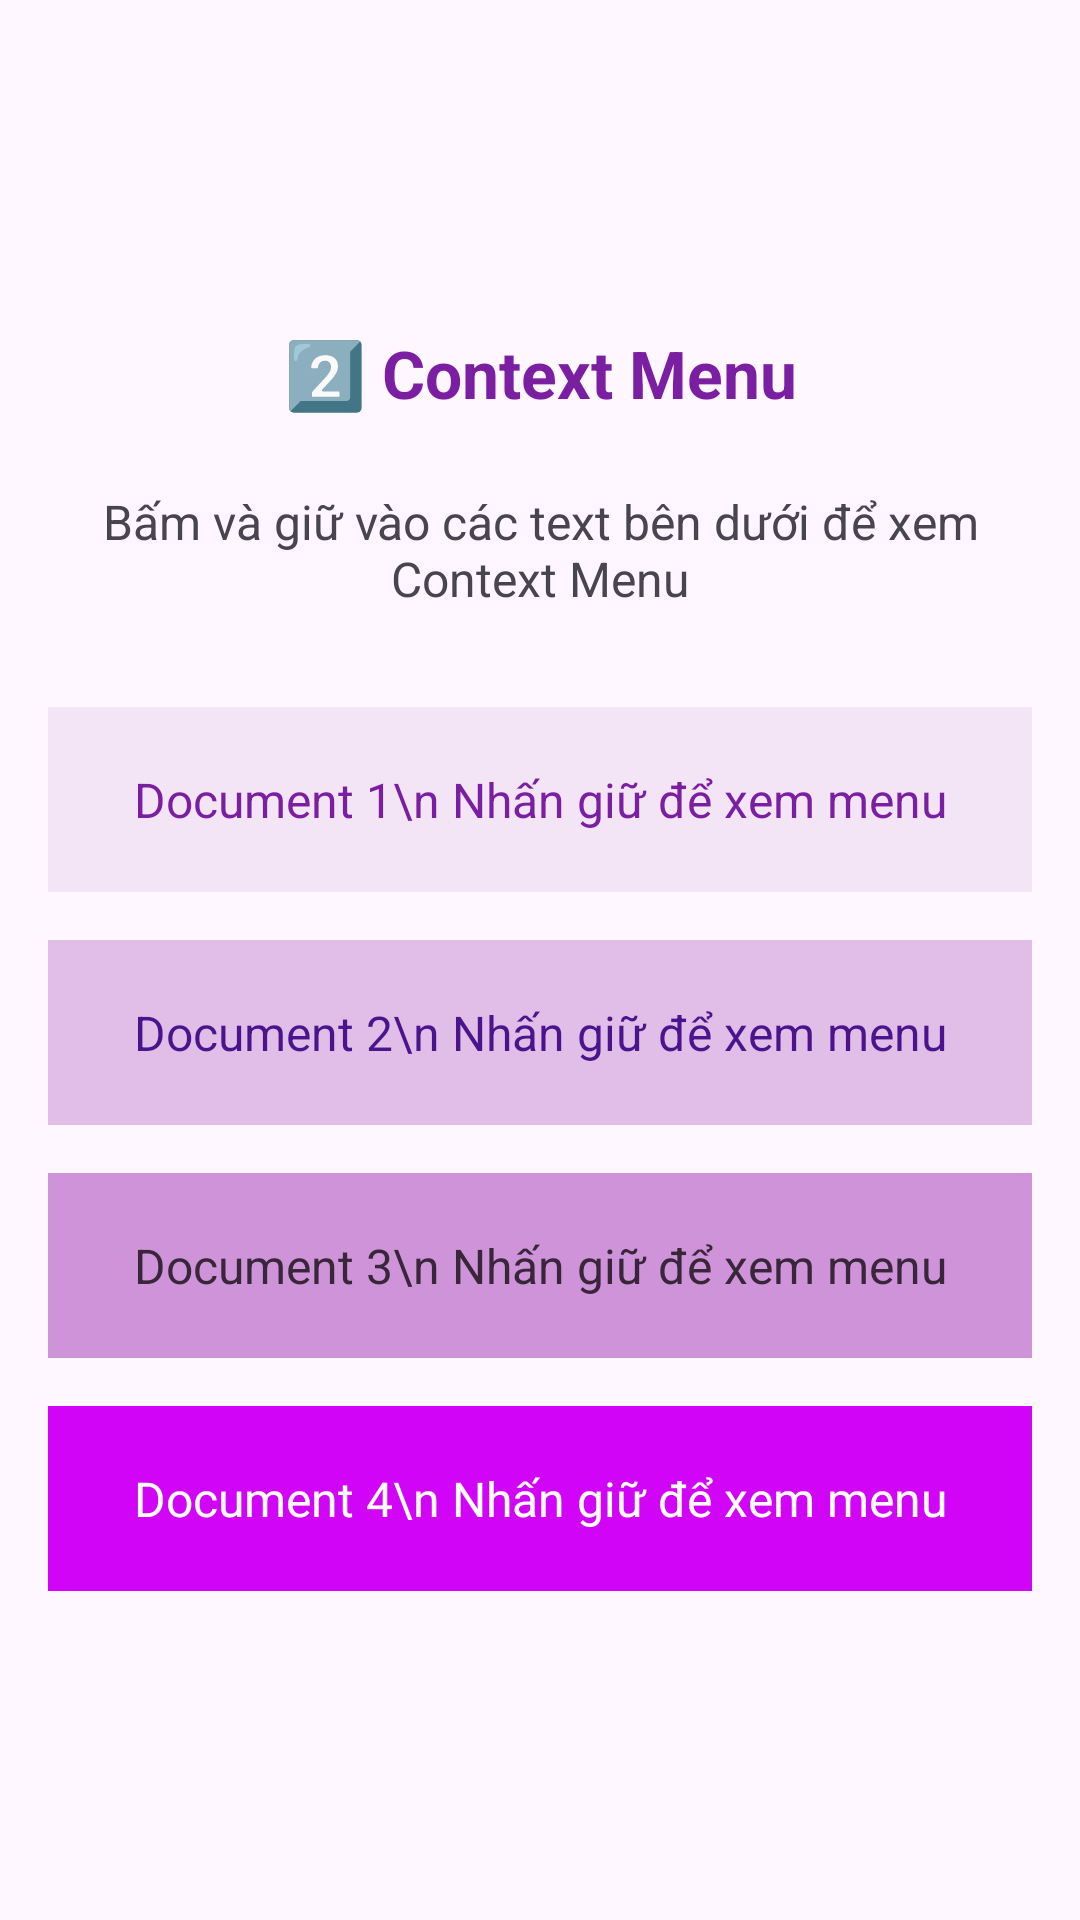

The Android layout XML behind this screen, and the referenced resources:
<!-- AndroidManifest.xml: application theme Theme.Demo_Nav_Toolbar -->
<!-- res/layout/fragment_context.xml -->
<?xml version="1.0" encoding="utf-8"?>
<LinearLayout xmlns:android="http://schemas.android.com/apk/res/android"
    xmlns:tools="http://schemas.android.com/tools"
    android:layout_width="match_parent"
    android:layout_height="match_parent"
    android:orientation="vertical"
    android:padding="16dp"
    android:gravity="center"
    tools:context=".ContextFragment">

    <TextView
        android:layout_width="match_parent"
        android:layout_height="wrap_content"
        android:text="2️⃣ Context Menu"
        android:textSize="22sp"
        android:textStyle="bold"
        android:gravity="center"
        android:textColor="#7B1FA2"
        android:layout_marginBottom="24dp" />

    <TextView
        android:layout_width="match_parent"
        android:layout_height="wrap_content"
        android:text="Bấm và giữ vào các text bên dưới để xem Context Menu"
        android:textSize="16sp"
        android:gravity="center"
        android:layout_marginBottom="32dp" />

    <TextView
        android:id="@+id/tvContextMenu1"
        android:layout_width="match_parent"
        android:layout_height="wrap_content"
        android:text="Document 1\n Nhấn giữ để xem menu"
        android:textSize="16sp"
        android:background="#F3E5F5"
        android:padding="20dp"
        android:gravity="center"
        android:layout_marginBottom="16dp"
        android:textColor="#7B1FA2" />

    <TextView
        android:id="@+id/tvContextMenu2"
        android:layout_width="match_parent"
        android:layout_height="wrap_content"
        android:text="Document 2\n Nhấn giữ để xem menu"
        android:textSize="16sp"
        android:background="#E1BEE7"
        android:padding="20dp"
        android:gravity="center"
        android:layout_marginBottom="16dp"
        android:textColor="#4A148C" />

    <TextView
        android:id="@+id/tvContextMenu3"
        android:layout_width="match_parent"
        android:layout_height="wrap_content"
        android:background="#CE93D8"
        android:gravity="center"
        android:padding="20dp"
        android:text="Document 3\n Nhấn giữ để xem menu"
        android:textColor="#39263A"
        android:layout_marginBottom="16dp"
        android:textSize="16sp" />

    <TextView
        android:id="@+id/tvContextMenu4"
        android:layout_width="match_parent"
        android:layout_height="wrap_content"
        android:background="#D204F8"
        android:gravity="center"
        android:padding="20dp"
        android:text="Document 4\n Nhấn giữ để xem menu"
        android:textColor="#FFFFFF"
        android:textSize="16sp" />

</LinearLayout>
<!-- resources referenced by this layout -->
<resources>
  <style name="Theme.Demo_Nav_Toolbar" parent="Base.Theme.Demo_Nav_Toolbar" />
  <style name="Base.Theme.Demo_Nav_Toolbar" parent="Theme.Material3.DayNight.NoActionBar">
          
          
          <item name="actionMenuTextColor">@android:color/black</item>
          <item name="android:textColorPrimary">@android:color/black</item>
      </style>
</resources>
